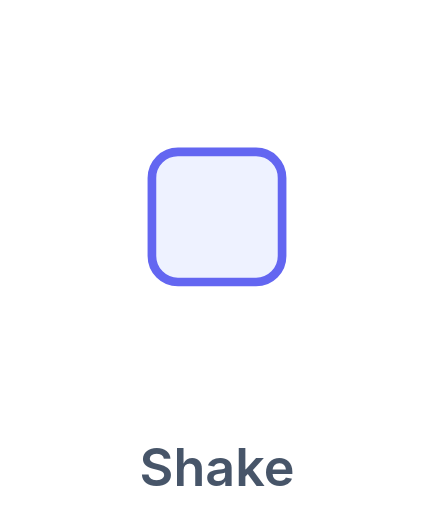
t = 0.00 s
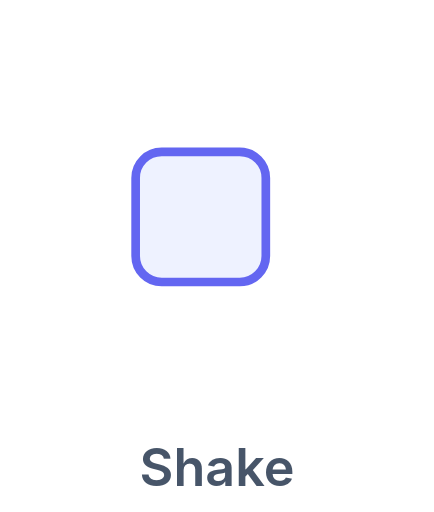
t = 0.11 s
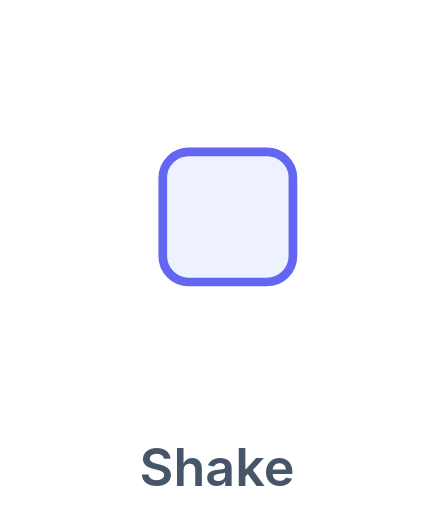
t = 0.25 s
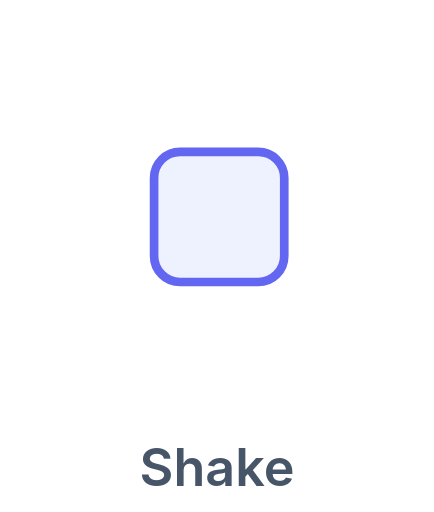
t = 0.35 s
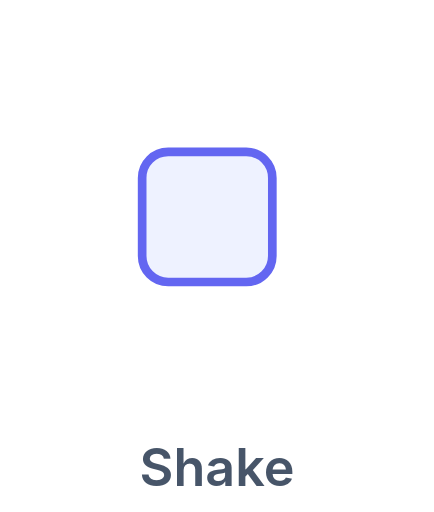
t = 0.46 s
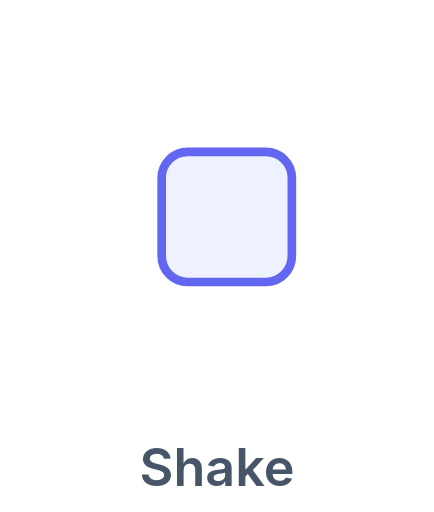
t = 0.60 s

The animated SVG that drew these frames (rendered in a browser with its animation timeline set to each time). Animation: 1 SMIL element (animateTransform=1); one cycle of 0.70 s, repeats indefinitely.

<svg xmlns="http://www.w3.org/2000/svg" viewBox="0 0 100 118"><rect x="35" y="35" width="30" height="30" rx="6" fill="#eef2ff" stroke="#6366f1" stroke-width="2"><animateTransform attributeName="transform" type="translate" values="0 0;-5 0;5 0;-4 0;3 0;0 0" dur="0.7s" repeatCount="indefinite"/></rect><text x="50" y="112" text-anchor="middle" font-family="-apple-system,Segoe UI,Roboto,Arial,sans-serif" font-size="12" font-weight="600" fill="#475569">Shake</text></svg>
